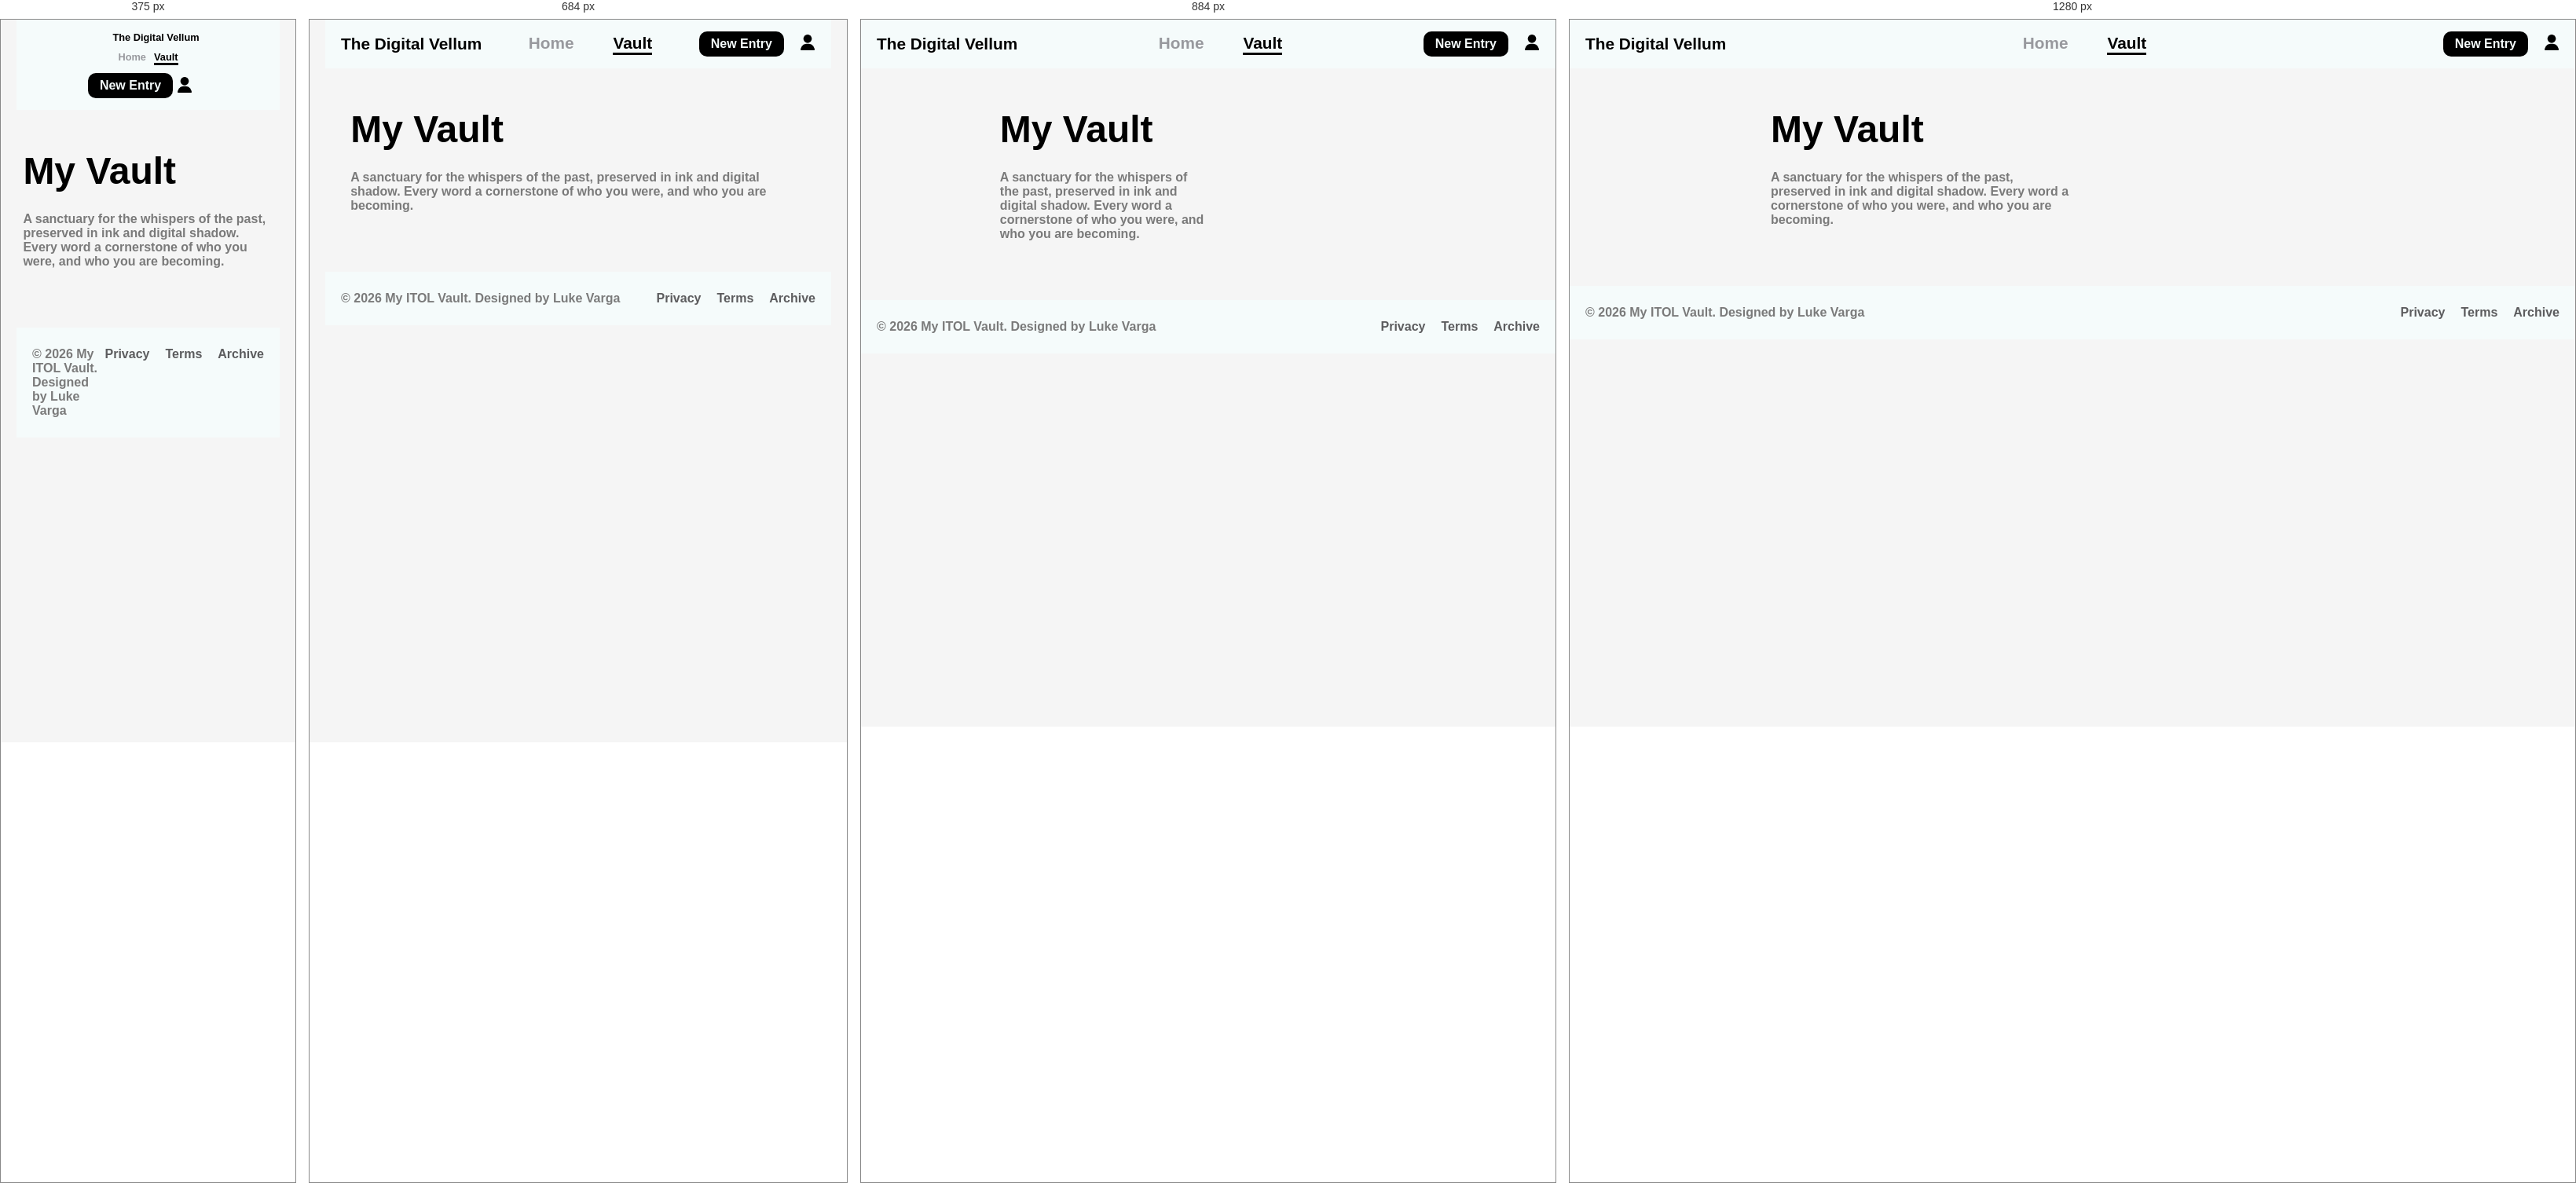
Rendered at 375 px, 684 px, 884 px and 1280 px, left to right.

<!-- file: vault.html -->
<!DOCTYPE html>

<html>
    <head>
        <meta charset="utf-8">
        <meta http-equiv="X-UA-Compatible" content="IE=edge">
        <title></title>
        <meta name="description" content="">
        <meta name="viewport" content="width=device-width, initial-scale=1">
        <link rel="stylesheet" href="./styles.css">
        <link rel="stylesheet" href="./vault-styles.css">
    </head>
    <body>
        <header class="header-con">
            <div class="header-left">
                <span class="header-text-left">The Digital Vellum</span>

            </div>
            <div class="header-middle">
                <a class="header-text" href="./index.html">Home</a>
                <a class="header-text" style="border-bottom: 3px black solid; color: black;">Vault</a>
            </div>
            <div class="header-right">
                <a href="./new-entry.html" class="button">New Entry</a>
                <a href="#"><img id="profile-icon" src="./media/profile-icon.png"></a>
            </div>
        </header>

        <main class="main-container">
            <!-- CONTAINER FOR TITLE AND DESC -->
            <div class="main-upper">
                <h1>My Vault</h1>
                <p>A sanctuary for the whispers of the past, preserved in ink and digital shadow. Every word a cornerstone of
                    who you were, and who you are becoming.</p>
            </div>
            <!-- CONTAINER FOR ENTRY TILES -->
            <div class="main-lower">

            </div>

        </main>


        <footer class="footer">
            <p>&copy; 2026 My ITOL Vault. Designed by Luke Varga</p>
            <div class="foot-right">
                <a href="#">Privacy</a>
                <a href="#">Terms</a>
                <a href="#">Archive</a>
            </div>
        </footer>
        
        <script src="./vault.js" async defer></script>
    </body>
</html>

/* @media block from styles.css */
@media (max-width: 1000px) {
    .main-container{
        width: 80%;
    }
    .row-container{
        flex-direction: column;
        gap: 20px;
        margin-bottom: 10px;
    }
    .main-row-70, .main-row-30{
        width: 100%;
        min-height:0;
    }
    .row-con{
        margin-bottom: 20px;
    }
    .row0-l{
        min-width:100%;
        min-height:0;
        padding: 20px;
        background-color: #f5fbfb;
    }
    .row0-r{
        min-width:100%;
        min-height:0;
        padding: 20px;
        background-color: #f0f0f0;
    }
    .row1-l{
        min-width:100%;
        min-height:0;
        padding: 20px;
        background-color: #f0f0f0;
    }
    .row1-r{
        min-width:100%;
        min-height:0;
        padding: 20px;
        background-color: #f5fbfb;
    }
}

/* @media block from styles.css */
@media (max-width: 600px) {
    .main-container{
        width: 90%;
    }
    .header-con{
        flex-direction: column;
        gap: 10px;
    }
    .header-middle{
        gap: 20px;
    }
    .header-right{
        gap: 10px;
    }
}

/* @media block from styles.css */
@media (max-width: 400px) {
    .header-con{
        font-size: 0.8rem;
    }
    .header-middle{
        gap: 10px;
    }
    .header-right{
        gap: 5px;
    }
}

/* @media block from vault-styles.css */
@media (max-width: 768px) {
    body{
        padding:20px;
        padding-top: 0px;
    }
    .main-container{
        width: 90%;
    }
    .row-container{
        flex-direction: column;
        gap: 25px;
    }
    .main-row-70, .main-row-30{
        width: 100%;
    }
    .main-upper{
        width: 100%;
    }
}

/* @media block from vault-styles.css */
@media (max-width: 480px) {
    .main-container{
        width: 95%;
    }
    .row-container{
        gap: 15px;
    }
    .main-upper{
        width: 100%;
    }
    body{
        padding:20px;
        padding-top: 0px;
    }    
}